15-way image classification set "tool15_cls_user" from GitHub (zce19821981-gif/yolo); label vocabulary: alloy saw blade, boring tool, broach, counterbore drill, countersink, drill bit, end mill, hob, milling cutter, planer tool, reamer, slotting tool, tap, turning tool, twist drill.

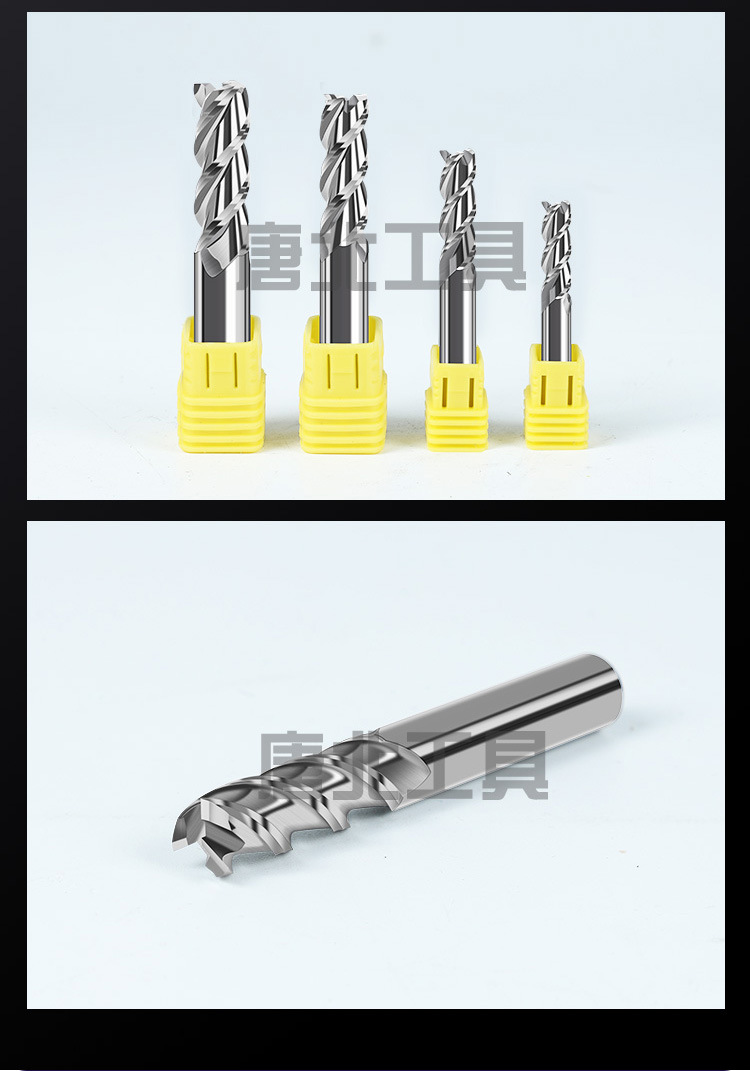
Label: milling cutter

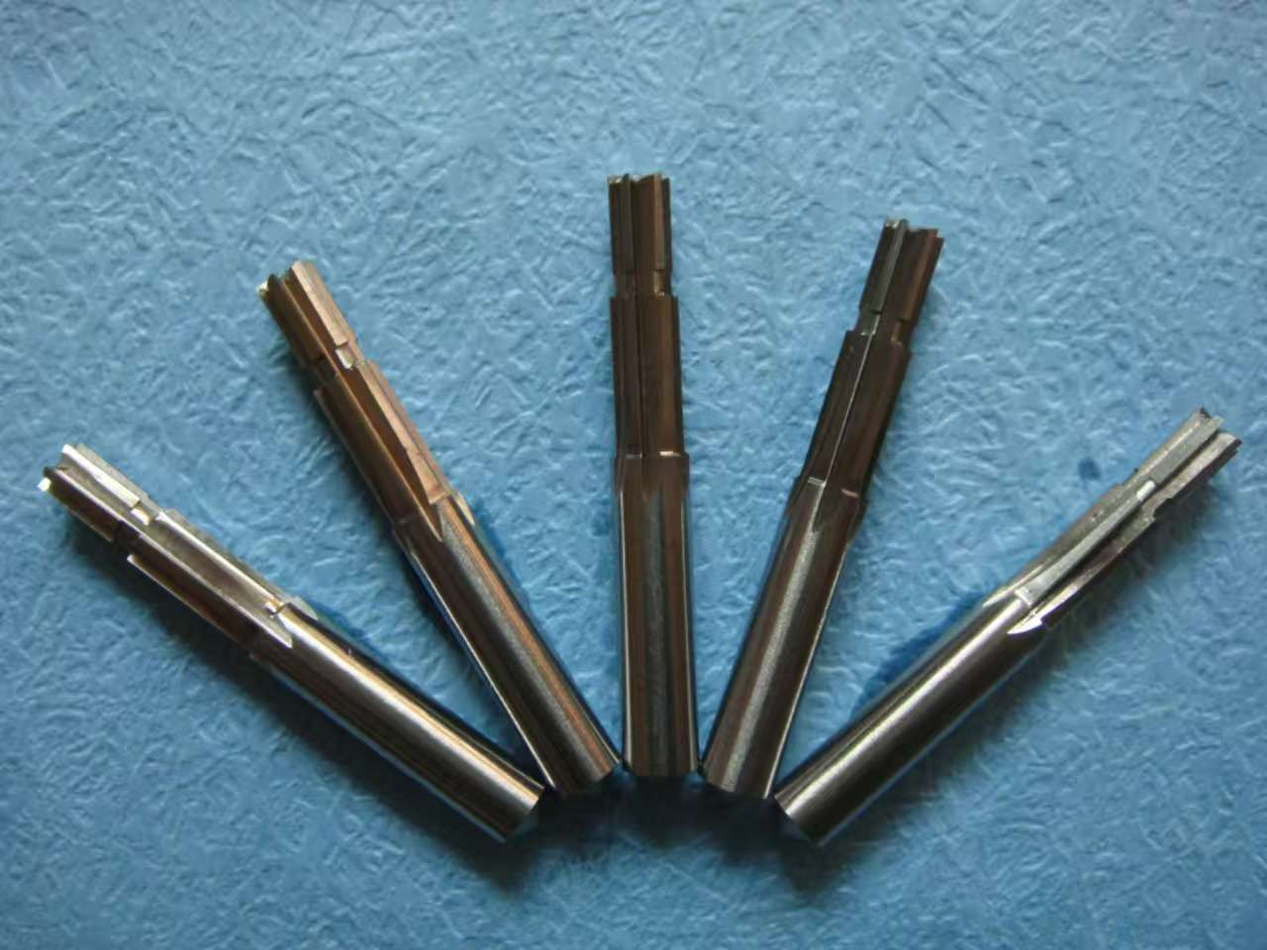
Label: reamer

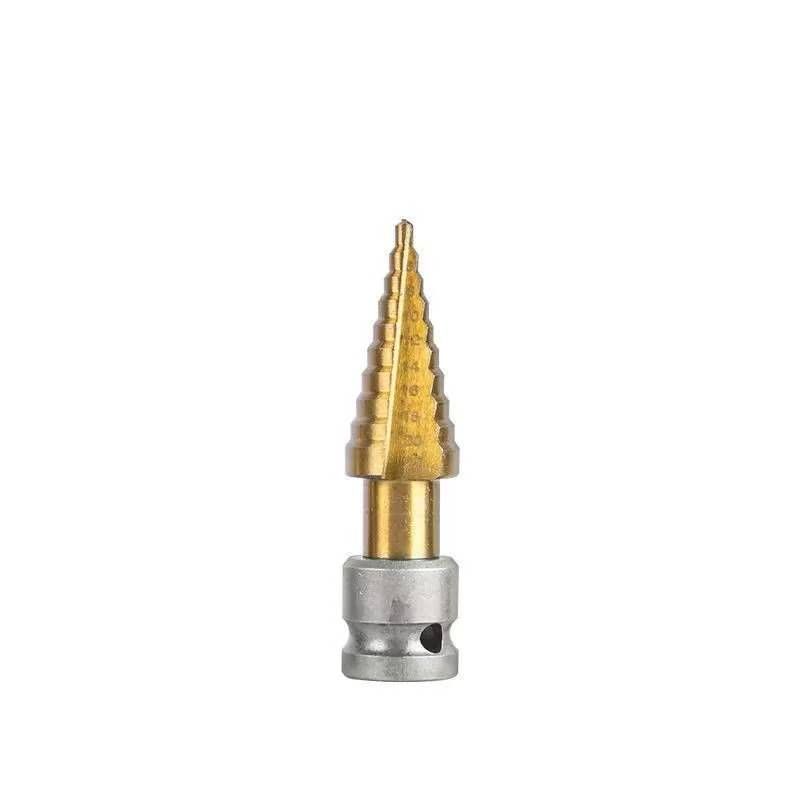
Label: counterbore drill

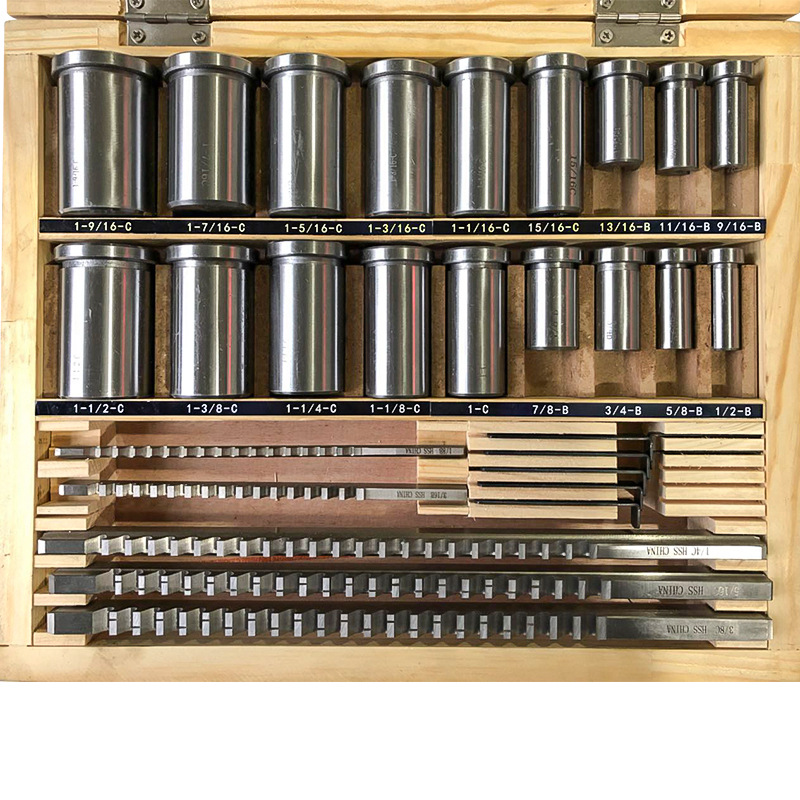
Label: broach

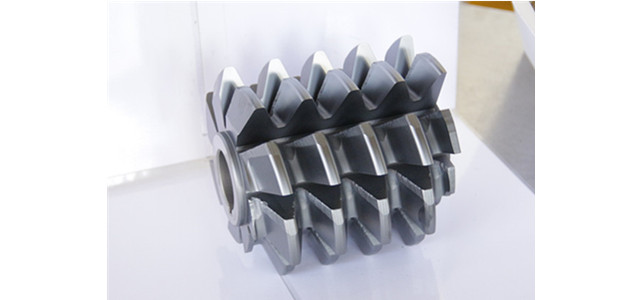
Label: hob

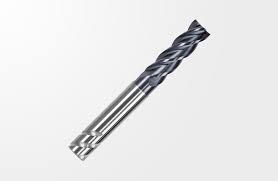
Label: end mill
